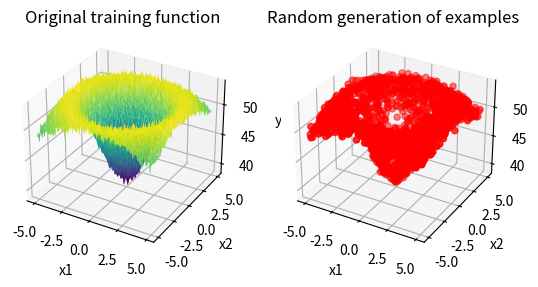
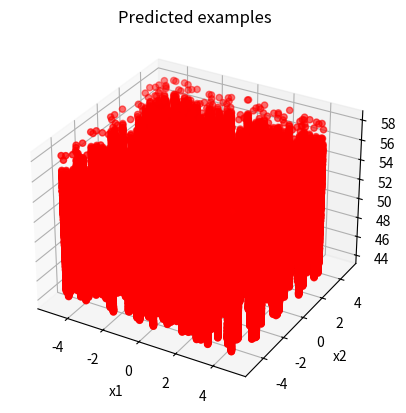

Recreate these plots in Python, in order.
import numpy as np
import matplotlib.pyplot as plt

# Generador basado en ejemplo del curso CS231 de Stanford: 
# CS231n Convolutional Neural Networks for Visual Recognition
# (https://cs231n.github.io/neural-networks-case-study/)

def cardinal_sine_data_generator(x1_neg_lim,x1_pos_lim,x2_neg_lim,x2_pos_lim,number_of_examples,plot_data):
    """Receives x1 and x2 limits and generates a number of examples based in a sine cardinal function with noise 
    It plots the data if plot_data is True.

    Args:
        axis_lims (_float_): Limits of the working function
        number_of_examples (_int_): Number of examples to generate
        plot_data (_bool_): If True, plots the data
    
    Returns:
        x (_np array->3n x 2_): 2 Features
        y (_np array->3n x 1_): Function values

    """
    #Generate arrays of x1 and x2 that go from -14 to +14 with a step of 0.1
    x1_axis_values = np.arange(x1_neg_lim,x1_pos_lim,0.1)
    x2_axis_values = np.arange(x2_neg_lim,x2_pos_lim,0.1)

    x1_matrix = np.tile(x1_axis_values,(len(x2_axis_values),1))
    x1_matrix=x1_matrix.T
    #Create a matrix x2 with x2 as rows repeated according to size of x1
    x2_matrix = np.tile(x2_axis_values,(len(x1_axis_values),1))

    #Cardinal sine based function, with particular modifications
    y_matrix=-10*np.sin(np.sqrt(x1_matrix**2+x2_matrix**2))/np.sqrt(x1_matrix**2+x2_matrix**2)+50
    
    #Create a matrix of random gaussian numbers with the size of y and values between -1 and 1
    noise = np.random.normal(0,0.5,y_matrix.shape)
    y_matrix+=noise
    if plot_data:
        #Make a 3D plot of y_matrix 
        fig = plt.figure()
        ax = fig.add_subplot(121, projection='3d')
        ax.plot_surface(x1_matrix,x2_matrix,y_matrix,cmap='viridis',edgecolor='none')
        ax.set_xlabel('x1')
        ax.set_ylabel('x2')
        ax.set_zlabel('y')
        ax.set_title('Original training function')
  


    #Generate random examples based on the previous function
    #Generate number_of_examples random floats between x1_neg_lim and x1_pos_lim
    x1= np.random.uniform(x1_neg_lim,x1_pos_lim,number_of_examples)
    x2= np.random.uniform(x2_neg_lim,x2_pos_lim,number_of_examples)
    
    x= np.column_stack((x1,x2))
    y= -10*np.sin(np.sqrt(x1**2+x2**2))/np.sqrt(x1**2+x2**2)+50+np.random.normal(0,0.5,number_of_examples)
    
    if plot_data:
        #Plot the random generation of examples
        ax = fig.add_subplot(122, projection='3d')


        #Plot the 3D plot of the points with x as axis and y as its value
        ax.scatter(x[:,0],x[:,1],y,c='r',marker='o')
        ax.set_xlabel('x1')
        ax.set_ylabel('x2')
        ax.set_zlabel('y')
        ax.set_title('Random generation of examples')
        plt.show()

    y=y.reshape(number_of_examples,1)
    return x,y

def sigmoid(x):
    """Sigmoid function.
    Args:
        x (np array): Input data
    Returns:
        np array: Output data
    """
    return 1 / (1 + np.exp(-x))

def random_extract(x,t,extract_size):
    """Extracts a random subset of the data.
    Args:
        x (np array): Input data (Features)
        t (np array): Targets
        extract_size (int): Size of the subset to extract
    Returns:
        np array: Input data (Features)
        np array: Targets
    """
    rand_indices = np.random.choice(x.shape[0], extract_size, replace=False)
    x_rand=x[rand_indices]
    t_rand=t[rand_indices]
    x_red=np.delete(x, rand_indices, axis=0)
    t_red=np.delete(t, rand_indices, axis=0)

    return x_red,t_red,x_rand,t_rand

def normalization(x):
    """Normalizes the input data between 1 and -1.

    Args:
        x (np array): Input data

    Returns:
        np array: Normalized input data
    """
    mu=np.mean(x)
    x_norm=(x - mu) / np.max(np.abs(x))
    return x_norm,mu
    #As we know that features are between -14 and 14 we can use max without risk of picking one outlier.
    #In a real application we should kick outliers

def inicializar_pesos(n_entrada, n_capa_2, n_capa_3):
    """Randomly initializes the weights and biases of the neural network.
    Args:
        n_entrada (int): Neurons in the input layer
        n_capa_2 (int): Neurons in the hidden layer
        n_capa_3 (int): Neurons in the output layer
    Returns:
        dictionary: It contains the weights and biases of the neural network.
    """
    randomgen = np.random.default_rng()

    w1 = 0.01 * randomgen.standard_normal((n_entrada, n_capa_2))
    b1 = 0.01 * randomgen.standard_normal((1, n_capa_2))

    w2 = 0.01 * randomgen.standard_normal((n_capa_2, n_capa_3))
    b2 = 0.01 * randomgen.standard_normal((1,n_capa_3))

    return {"w1": w1, "b1": b1, "w2": w2, "b2": b2}

def ejecutar_adelante(x, pesos):
    """Runs Forward Propagation on the neural network.

    Args:
        x (np array): Input data (Features)
        pesos (dictionary): Weights and biases of the neural network

    Returns:
        dictionary: Contains the output and intermidiate varaibles of the neural network.
    """

    # Funcion de entrada (a.k.a. "regla de propagacion") para la primera capa oculta
    z = x.dot(pesos["w1"]) + pesos["b1"]

    # Funcion de activacion Sigmoid
    #h = sigmoid(z)
    # Funcion de activacion relu
    h = np.maximum(0, z)
    # Salida de la red (funcion de activacion lineal). Esto incluye la salida de todas
    # las neuronas y para todos los ejemplos proporcionados
    y = h.dot(pesos["w2"]) + pesos["b2"]

    return {"z": z, "h": h, "y": y}


def Loss(y, t):
    
    """Calculates the MSE loss of the neural network.

    Args:
        y (np array): Output of the neural network
        t (np array): Targets

    Returns:
        int: Total loss of the neural network
    """
    return np.mean((t - y) ** 2)


def back_propagation(x,t,h,z,w2,y):

    """Calculates changes for weights and biases of the neural network.

    Args:
        x (np array): Input data (Features)
        t (np array): Targets
        h (np array): Output of the hidden layer
        z (np array): Input of the hidden layer
        w2(np array): Weights of the output layer
        y (np array): Output of the output layer

    Returns:
        dL_dw1 (np array): Change in the weights of the input layer
        dL_db1 (np array): Change in the biases of the input layer
        dL_dw2 (np array): Change in the weights of the output layer
        dL_db2 (np array): Change in the biases of the output layer
        
    """
    m=np.size(x, 0)

    dL_dy = 2*(y-t)/m        #(changed)

    dL_dw2 = h.T.dot(dL_dy)                         # Ajuste para w2    (= to classification)
    dL_db2 = np.sum(dL_dy, axis=0, keepdims=True)   # Ajuste para b2    (= to classification)

    dL_dh = dL_dy.dot(w2.T)     #(= to classification)
    
    #For sigmoid activation function
    # dh_dz=sigmoid(z)*(1-sigmoid(z)) #(changed)
    # dL_dz = dL_dh*dh_dz             #(changed)

    #For relu activation function
    dL_dz = dL_dh       # El calculo dL/dz = dL/dh * dh/dz. La funcion "h" es la funcion de activacion de la capa oculta,
    dL_dz[z <= 0] = 0   # para la que usamos ReLU. La derivada de la funcion ReLU: 1(z > 0) (0 en otro caso)

    dL_dw1 = x.T.dot(dL_dz)                         # Ajuste para w1
    dL_db1 = np.sum(dL_dz, axis=0, keepdims=True)   # Ajuste para b1
    return dL_dw1, dL_db1, dL_dw2, dL_db2


# x: n entradas para cada uno de los m ejemplos(nxm)
# t: salida correcta (target) para cada uno de los m ejemplos (m x 1)
# pesos: pesos (W y b)
# La función actualiza el valor del diccionario pesos
def train(x, t,x_val,t_val, pesos, learning_rate, epochs,N):
    """Changes the weights and biases(all in the dictionary "pesos") of the neural network. 

    Args:
        x (np array): Input data (Features)
        t (np array): Output data (Targets)
        pesos (dictionary): Weights and biases of the neural network
        learning_rate (float): Hyperparameter that determines the pace of change of the weights for each epoch
        epochs (int): Number of epochs to train the neural network
    """
    iteration=0
    verify=False
    internal_counter=0
    for i in range(epochs):
        # Ejecucion de la red hacia adelante
        resultados_feed_forward = ejecutar_adelante(x, pesos)
        y = resultados_feed_forward["y"]
        h = resultados_feed_forward["h"]
        z = resultados_feed_forward["z"]

        # LOSS
        loss = Loss(y, t)

        if iteration == N:
            iteration = 0

            resultados_feed_forward_validation = ejecutar_adelante(x_val, pesos)
            y_val = resultados_feed_forward_validation["y"]
            # exp_scores_validation = np.exp(y_val)
            # sum_exp_scores_validation = np.sum(exp_scores_validation, axis=1, keepdims=True)
            # p_val = exp_scores_validation / sum_exp_scores_validation

            #validation_loss = (1 / m_val) * np.sum( -np.log( p_val[range(m_val), t_val] ))

            validation_loss = Loss(y_val, t_val)
            if internal_counter == 0:
                pass
            else:
                if validation_loss > (validation_loss_ant):
                    print("Overfitting")
                    verify = True
            internal_counter = internal_counter + 1
            validation_loss_ant = validation_loss

        if verify:
            break
        iteration = iteration + 1

        # Mostramos solo cada 100 epochs
        if i %1 == 0:
            print("Loss epoch", i, ":", loss)

        # Extraemos los pesos a variables locales
        w1 = pesos["w1"]
        b1 = pesos["b1"]
        w2 = pesos["w2"]
        b2 = pesos["b2"]

        # Ajustamos los pesos: Backpropagation
        dL_dw1, dL_db1, dL_dw2, dL_db2=back_propagation(x,t,h,z,w2,y)


        # Aplicamos el ajuste a los pesos
        w1 += -learning_rate * dL_dw1
        b1 += -learning_rate * dL_db1
        w2 += -learning_rate * dL_dw2
        b2 += -learning_rate * dL_db2

        # Actualizamos la estructura de pesos
        # Extraemos los pesos a variables locales
        pesos["w1"] = w1
        pesos["b1"] = b1
        pesos["w2"] = w2
        pesos["b2"] = b2


def iniciar(numero_ejemplos, graficar_datos):
    """Runs all the NN functions.

    Args:
        numero_clases (int): Number of classes
        numero_ejemplos (int): Number of examples
        graficar_datos (bool): If True, plots the data
    """

    # Generamos datos
    limits=5
    x_train, t_train = cardinal_sine_data_generator(-limits,limits,-limits,limits,numero_ejemplos,graficar_datos)
    #x_train[:,0],x0_mu=normalization(x_train[:,0])
    #x_train[:,1],x1_mu=normalization(x_train[:,1])
    # Split the data
    x_train,t_train,x_val,t_val=random_extract(x_train,t_train,int(numero_ejemplos/5))
    x_train,t_train,x_test,t_test=random_extract(x_train,t_train,int(numero_ejemplos/5))
       

    # Inicializa pesos de la red
    NEURONAS_CAPA_OCULTA = 100
    NEURONAS_ENTRADA = 2
    pesos = inicializar_pesos(n_entrada=NEURONAS_ENTRADA, n_capa_2=NEURONAS_CAPA_OCULTA, n_capa_3=1)

    # Entrena
    LEARNING_RATE=0.001
    EPOCHS=301
    N=1
    train(x_train, t_train,x_val,t_val, pesos, LEARNING_RATE, EPOCHS,N)

    #Evaluate results
    y_test=ejecutar_adelante(x_test,pesos)["y"]
    RMSE_test=np.sqrt(Loss(y_test, t_test))
    print("RMSE:", RMSE_test)
    print("The relative error respect to the mean is of ",100*RMSE_test/np.mean(y_test),"%")

    
    # Plot the predictions
    if graficar_datos:
        fig = plt.figure()
        #Plot the predicted examples
        ax = fig.add_subplot(111, projection='3d')
        #Plot the 3D plot of the points with x as axis and y as its value
        ax.scatter(x_test[:,0],x_test[:,1],y_test,c='r',marker='o')
        ax.set_xlabel('x1')
        ax.set_ylabel('x2')
        ax.set_zlabel('y')
        ax.set_title('Predicted examples')
        plt.show()

iniciar(numero_ejemplos=2000, graficar_datos=True)